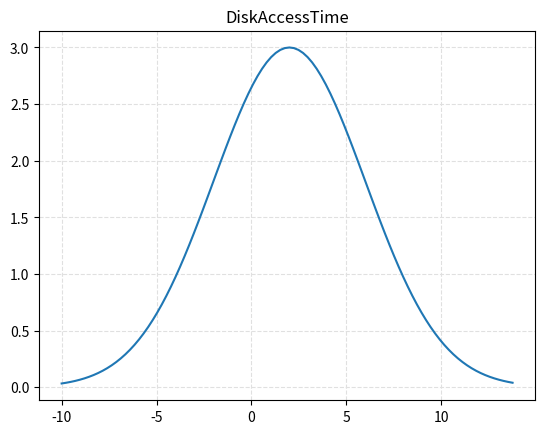

Write the Python code that produced this figure.
import matplotlib.pyplot as plt
from numpy import arange, exp, linspace
import random
from os import getpid
from math import floor, sqrt, pi, log


class Function2D:
    def __init__(self, label, plotting_function, range_min=1.0, range_max=10.0,
                 function_reference=None):
        assert(range_min < range_max)
        self.label = label
        self.function = plotting_function
        self.range_min = range_min
        self.range_max = range_max
        self.step = float(range_max - range_min) / 100.0
        self.function_reference = function_reference

    def plot_function(self, plot_function=plt.plot, xlabel=None, ylabel=None):
        x = arange(self.range_min, self.range_max, self.step)
        y = [self.function(i) for i in x]
        plot_function(x, y)
        if self.function_reference:
            plot_function(x, self.function_reference(x), linestyle='dashed')
        plt.xlabel(xlabel)
        plt.ylabel(ylabel)
        plt.title(self.label)
        plt.grid(True, color='#e0e0e0', linestyle='dashed')
        plt.show()

    @staticmethod
    def evaluate_function(f, range_min, range_max, eval_nodes=11):
        for i in linspace(range_min, range_max, eval_nodes):
            print("f({:.1f}) = {:.2f}".format(i, f(i)))

    @staticmethod
    def get_gauss(mu, sigma):
        return lambda x: 1.0/(sigma * sqrt(2.0 * pi)) \
                * exp(-(x - mu)**2 / (2*sigma*sigma))

    def change_range(self, range_min, range_max):
        self.range_min = range_min
        self.range_max = range_max
        self.step = float(range_max - range_min) / 100.0

    def change_function(self, function):
        self.function = function

    def change_label(self, label):
        self.label = label

    def evaluate(self, x):
        return self.function(x)

    @staticmethod
    def gauss(mu, sigma):
        random.seed(getpid())
        return int(abs(random.gauss(mu, sigma)))

    @staticmethod
    def get_bandwidth_model(latency_ms, bandwidth_kBps):
        return Function2D.get_diag_limit(latency_ms * 1e3, 1e6/bandwidth_kBps)

    @staticmethod
    def get_diag_limit(overhead, angular_coeff):
        #following the formula of hyperbola
        #   - it has diagonal limit for +infty
        #Y^2/a^2 - X^2/b^2 = 1
        #extracting y and selecting the positive part it becomes
        #y = sqrt(a^2 * (1 + x^2/b^2))
        #a = overhead
        #b = overhead / angular_coeff
        a = overhead
        b = a / angular_coeff
        return lambda x: round(sqrt(a*a * (1.0 + x**2/b**2)))

# # # # # # # # # # # # # # # # # # # # # # # # # # # # # # # # # # # #

class Plotter:
    @staticmethod
    def plot_uniform(value):
        label = "Uniform {}".format(value)
        u = lambda x: value
        uniform2D = Function2D(label, u, 1.0, 10.0)
        uniform2D.plot_function()

    @staticmethod
    def plot_gauss(mu, sigma):
        assert(mu - 4*sigma > 0)
        label = "Gauss({:3.1f}, {:3.1f})".format(mu, sigma)
        g = Function2D.get_gauss(mu, sigma)
        gauss2D = Function2D(label, g, mu-4*sigma, mu+4*sigma)
        gauss2D.plot_function()

    @staticmethod
    def plot_diag_limit(overhead, angular_coeff, range_min=0.0, range_max=100000.0):
        """
        Don't use this method directly. Call plot_bandwidth_model instead
        :param overhead: time required for a size 0 transaction
        :param angular_coeff: determined by the bandwidth
        :param range_min: start of plotting. Generally 0
        :param range_max: end of plotting in MB. Generally the size of the packet sent
        :return: the function to use to evaluate your transaction
        """
        label = "DiagLimit ({}, {})" .format(overhead, angular_coeff)
        angular_coeff = 1000.0 / angular_coeff
        d = Function2D.get_diag_limit(overhead, angular_coeff)
        diag2D = Function2D(label, d, range_min, range_max,
                function_reference=lambda x: x * angular_coeff)
        diag2D.plot_function(plt.plot, "File Size(MB)", "Time (us)")
        # diag2D.plot_function(plt.semilogy)

    @staticmethod
    def plot_bandwidth_model(latency_ms, bandwidth_kBps, packet_size_kB=100000.0):
        Plotter.plot_diag_limit(latency_ms * 1e3, 1e6/bandwidth_kBps, 0.0, packet_size_kB/1e3)


if __name__ == "__main__":
    f = lambda x: 3 * exp(-(x-2)**2 / (2*(4**2)))
    f = Function2D("DiskAccessTime", f, -10, 14)
    f.plot_function()
    for i in range(-10, 10):
        print("[%3d] %4.2f" % (i, f.evaluate(i)))
